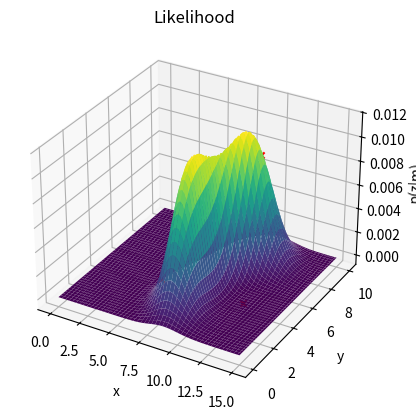
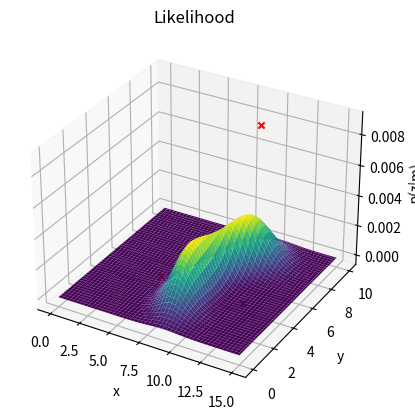

Recreate these plots in Python, in order.
import numpy as np
import matplotlib.pyplot as plt
import math


# Exercise 1: Distance-Only Sensor

# In this exercise, you try to locate your friend using her cell phone signals. Suppose
# that on a map, the university campus is located at m0 = (10; 8)T , and your friend's
# home is situated at m1 = (6; 3)T . You have access to the data received by two cell
# towers, which are located at the positions x0 = (12; 4)T and x1 = (5; 7)T , respec-
# tively. The distance between your friend's cell phone and the towers can be computed
# from the intensities of your friend's cell phone signals. These distance measurements
# are disturbed by independent zero-mean Gaussian noise with variances 2
# 0 = 1 for
# tower 0 and 2
# 1 = 1:5 for tower 1. You receive the distance measurements d0 = 3:9
# and d1 = 4:5 from the two towers.

m0 = np.array([10, 8])
m1 = np.array([6, 3])

x0 = np.array([12, 4])
x1 = np.array([5, 7])

sigma0 = 1
sigma1 = 1.5

d0 = 3.9
d1 = 4.5

def likelihood(m, x, d, sigma):
    return 1 / (2 * math.pi * sigma**2) * math.exp(-1 / (2 * sigma**2) * (np.linalg.norm(m - x) - d)**2)

# (a) Is your friend more likely to be at home or at the university? Explain your
# calculations.

# calculate the likelihood for each point using the sigmas and distances from the exercise
def calculate_likelihood():
    # calculate the likelihood for each point using the sigmas and distances from the exercise
    likelihood_m0 = likelihood(m0, x0, d0, sigma0) * likelihood(m0, x1, d1, sigma1)
    likelihood_m1 = likelihood(m1, x0, d0, sigma0) * likelihood(m1, x1, d1, sigma1)

    print("Likelihood of m0: {}".format(likelihood_m0))
    print("Likelihood of m1: {}".format(likelihood_m1))

    if likelihood_m0 > likelihood_m1:
        print("University is more likely")
    else:
        print("House is more likely")

# (b) Implement a function in Python which generates a 3D-plot of the likelihood
# p(zjm) over all locations m in the vicinity of the towers. Furthermore, mark
# m0, m1, x0 and x1 in the plot. Is the likelihood function which you plotted a
# probability density function? Give a reason for your answer.


# generate a 3D-plot of the likelihood p(zjm) over all locations m in the vicinity of the towers
def plot_likelihood():
    # generate a grid of points
    x = np.linspace(0, 15, 100)
    y = np.linspace(0, 10, 100)
    X, Y = np.meshgrid(x, y)
    Z = np.zeros(X.shape)

    # calculate the likelihood for each point using the sigmas and distances from the exercise
    for i in range(X.shape[0]):
        for j in range(X.shape[1]):
            Z[i, j] = likelihood(np.array([X[i, j], Y[i, j]]), x0, d0, sigma0) * likelihood(np.array([X[i, j], Y[i, j]]), x1, d1, sigma1)
    


    # plot the likelihood
    fig = plt.figure()

    ax = plt.axes(projection="3d")
    ax.plot_surface(X, Y, Z, cmap='viridis', linewidth=0)
    ax.set_xlabel('x')
    ax.set_ylabel('y')
    ax.set_zlabel('p(z|m)')
    ax.set_title('Likelihood')

    # mark m0, m1, x0 and x1 in the plot
    ax.scatter(m0[0], m0[1], likelihood(m0, x0, d0, sigma0) * likelihood(m0, x1, d1, sigma1), color='red', marker='x')
    ax.scatter(m1[0], m1[1], likelihood(m1, x0, d0, sigma0) * likelihood(m1, x1, d1, sigma1), color='red', marker='x')
    ax.scatter(x0[0], x0[1], 0, color='red', marker='x')
    ax.scatter(x1[0], x1[1], 0, color='red', marker='x')

    plt.show()


# (c) Now, suppose you have prior knowledge about your friend's habits which sug-
# gests that your friend currently is at home with probability P(at home) = 0:7,
# at the university with P(at university) = 0:3, and at any other place with
# P(other) = 0. Use this prior knowledge to recalculate the likelihoods of a).

p_home = 0.7
p_university = 0.3
p_other = 0.0

def calculate_likelihood_with_prior():
    # calculate the likelihood for each point using the sigmas and distances from the exercise
    p_z = likelihood(m0, x0, d0, sigma0) * likelihood(m0, x1, d1, sigma1) * p_university + likelihood(m1, x0, d0, sigma0) * likelihood(m1, x1, d1, sigma1) * p_home
    likelihood_m0 = likelihood(m0, x0, d0, sigma0) * likelihood(m0, x1, d1, sigma1) * p_university / p_z
    likelihood_m1 = likelihood(m1, x0, d0, sigma0) * likelihood(m1, x1, d1, sigma1) * p_home / p_z

    print("Likelihood of m0: {}".format(likelihood_m0))
    print("Likelihood of m1: {}".format(likelihood_m1))

    if likelihood_m0 > likelihood_m1:
        print("University is more likely")
    else:
        print("House is more likely")


def plot_likelihood_with_prior():
    # generate a grid of points
    x = np.linspace(0, 15, 100)
    y = np.linspace(0, 10, 100)
    X, Y = np.meshgrid(x, y)
    Z = np.zeros(X.shape)

    # calculate the likelihood for each point using the sigmas and distances from the exercise
    for i in range(X.shape[0]):
        for j in range(X.shape[1]):
            Z[i, j] = likelihood(np.array([X[i, j], Y[i, j]]), x0, d0, sigma0) * likelihood(np.array([X[i, j], Y[i, j]]), x1, d1, sigma1) * p_university
    

    # plot the likelihood
    fig = plt.figure()

    ax = plt.axes(projection="3d")
    ax.plot_surface(X, Y, Z, cmap='viridis', linewidth=0)
    ax.set_xlabel('x')
    ax.set_ylabel('y')
    ax.set_zlabel('p(z|m)')
    ax.set_title('Likelihood')

    # mark m0, m1, x0 and x1 in the plot
    ax.scatter(m0[0], m0[1], likelihood(m0, x0, d0, sigma0) * likelihood(m0, x1, d1, sigma1), color='red', marker='x')
    ax.scatter(m1[0], m1[1], likelihood(m1, x0, d0, sigma0) * likelihood(m1, x1, d1, sigma1), color='red', marker='x')
    ax.scatter(x0[0], x0[1], 0, color='green', marker='x')
    ax.scatter(x1[0], x1[1], 0, color='green', marker='x')

    plt.show()

calculate_likelihood()
plot_likelihood()
calculate_likelihood_with_prior()
plot_likelihood_with_prior()